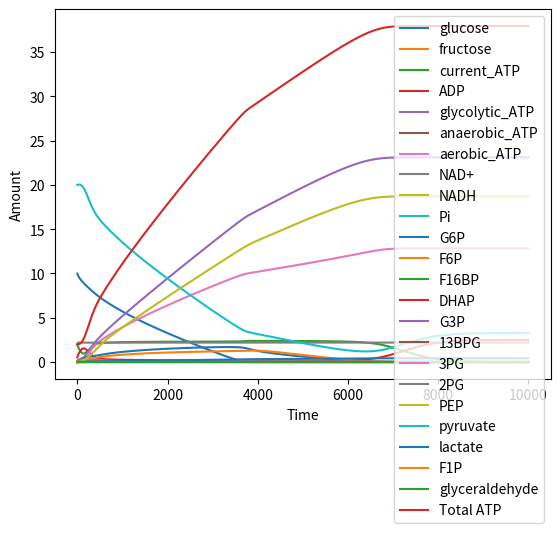

Generate this figure with matplotlib:
import matplotlib.pyplot as plt

# metabolites

# set up reactions
'''
dX/dt = 1 * fr_startX - 1 * fr_XY
...

See table i made in excel and reaction scheme in reactions.md
'''

# flow rates

'''
Maybe cool to let them depend on availability

add a chance of interaction based on the availability of the metabolites needed

'''
# Michaelis-Menten-like rate function for one substrate.
def michaelis_menten_saturation(available, km):
    if available <= 0:
        return 0
    return available / (km + available)


def reaction_rate(metabolites, reaction):
    rate = reaction["max_flow"]

    for reactant in reaction["reactants"]:
        rate *= michaelis_menten_saturation(
            metabolites[reactant],
            reaction["km"][reactant]
        )

    for inhibitor, ki in reaction.get("inhibitors", {}).items():
        rate *= ki / (ki + metabolites[inhibitor])

    for activator, ka in reaction.get("activators", {}).items():
        rate *= metabolites[activator] / (ka + metabolites[activator])

    return rate


def apply_reaction(metabolites, reaction, dt):
    rate = reaction_rate(metabolites, reaction)

    for reactant, stoich in reaction["reactants"].items():
        rate = min(rate, metabolites[reactant] / (stoich * dt))

    for reactant, stoich in reaction["reactants"].items():
        metabolites[reactant] -= stoich * rate * dt

    for product, stoich in reaction["products"].items():
        metabolites[product] += stoich * rate * dt

    return rate

# initialize lists to store values over time


time = range(10000)
dt = 0.01

DEFAULT_REACTION_PARAMS = {
    "hexokinase": {"km": {"glucose": 0.075, "current_ATP": 0.10}, "max_flow": 2},
    "glucose_6_phosphate_isomerase": {"km": {"G6P": 0.20}, "max_flow": 2},
    "glucose_6_phosphate_isomerase_r": {"km": {"F6P": 0.30}, "max_flow": 2},
    "phosphofructokinase_1": {"km": {"F6P": 0.50, "current_ATP": 0.10}, "max_flow": 2},
    "fructose_biphosphate_aldolase": {"km": {"F16BP": 0.075}, "max_flow": 1},
    "fructose_biphosphate_aldolase_r": {"km": {"DHAP": 2.00, "G3P": 1.00}, "max_flow": 1},
    "triose_phosphate_isomerase": {"km": {"DHAP": 0.45}, "max_flow": 1},
    "triose_phosphate_isomerase_r": {"km": {"G3P": 0.30}, "max_flow": 1},
    "glyceraldehyde_3_phosphate_dehydrogenase": {"km": {"G3P": 0.006, "NAD+": 0.05, "Pi": 1.00}, "max_flow": 1},
    "glyceraldehyde_3_phosphate_dehydrogenase_r": {"km": {"13BPG": 0.0008, "NADH": 0.01}, "max_flow": 0.05},
    "phosphoglycerate_kinase": {"km": {"13BPG": 0.002, "ADP": 0.10}, "max_flow": 1},
    "phosphoglycerate_kinase_r": {"km": {"3PG": 0.055, "current_ATP": 0.10}, "max_flow": 0.05},
    "phosphoglycerate_mutase": {"km": {"3PG": 0.175}, "max_flow": 1},
    "phosphoglycerate_mutase_r": {"km": {"2PG": 0.175}, "max_flow": 0.05},
    "enolase": {"km": {"2PG": 0.125}, "max_flow": 1},
    "enolase_r": {"km": {"PEP": 0.125}, "max_flow": 0.05},
    "pyruvate_kinase": {"km": {"PEP": 0.375, "ADP": 0.30}, "max_flow": 1},
    "pyruvate_energy_yield": {"km": {"pyruvate": 0.10, "ADP": 0.30, "Pi": 1.00}, "max_flow": 0.5},
    "lactate_dehydrogenase": {"km": {"pyruvate": 0.10, "NADH": 0.01}, "max_flow": 1},
    "mitochondrial_NADH_oxidation": {"km": {"NADH": 0.05}, "max_flow": 2},
    "ATP_hydrolysis": {"km": {"current_ATP": 1.00}, "max_flow": 0.3},
    "fructokinase": {"km": {"fructose": 0.50, "current_ATP": 0.10}, "max_flow": 1},
    "aldolase_B": {"km": {"F1P": 0.20}, "max_flow": 1},
    "triose_kinase": {"km": {"glyceraldehyde": 0.30, "current_ATP": 0.10}, "max_flow": 1},
}


def copy_reaction_params(reaction_params=None):
    params = {
        name: {
            key: value.copy() if isinstance(value, dict) else value
            for key, value in values.items()
        }
        for name, values in DEFAULT_REACTION_PARAMS.items()
    }

    if reaction_params is not None:
        for name, values in reaction_params.items():
            if name in params:
                params[name].update(values)

    return params


def get_reaction_km_value(reaction_params, reaction_name):
    km = reaction_params[reaction_name]["km"]
    if isinstance(km, dict):
        return sum(km.values()) / len(km)

    return km


def set_reaction_km_value(reaction_params, reaction_name, value):
    km = reaction_params[reaction_name]["km"]
    if isinstance(km, dict):
        for reactant in km:
            km[reactant] = value
    else:
        reaction_params[reaction_name]["km"] = value


def set_reaction_substrate_km_value(reaction_params, reaction_name, substrate, value):
    km = reaction_params[reaction_name]["km"]
    if isinstance(km, dict):
        km[substrate] = value
    else:
        reaction_params[reaction_name]["km"] = value


def reaction_definition(name, reactants, products, params, inhibitors=None, activators=None):
    km = params[name]["km"]
    if isinstance(km, dict):
        km_by_reactant = {
            reactant: km.get(reactant, get_reaction_km_value(params, name))
            for reactant in reactants
        }
    else:
        km_by_reactant = {reactant: km for reactant in reactants}

    return {
        "name": name,
        "reactants": reactants,
        "products": products,
        "max_flow": params[name]["max_flow"],
        "km": km_by_reactant,
        "inhibitors": inhibitors or {},
        "activators": activators or {},
    }


def build_reactions(params):
    return [
        reaction_definition("hexokinase", {"glucose": 1, "current_ATP": 1}, {"G6P": 1, "ADP": 1}, params, inhibitors={"G6P": 0.2}),
        reaction_definition("glucose_6_phosphate_isomerase", {"G6P": 1}, {"F6P": 1}, params),
        reaction_definition("glucose_6_phosphate_isomerase_r", {"F6P": 1}, {"G6P": 1}, params),
        reaction_definition("phosphofructokinase_1", {"F6P": 1, "current_ATP": 1}, {"F16BP": 1, "ADP": 1}, params, inhibitors={"current_ATP": 2.0}, activators={"ADP": 0.5}),
        reaction_definition("fructose_biphosphate_aldolase", {"F16BP": 1}, {"DHAP": 1, "G3P": 1}, params),
        reaction_definition("fructose_biphosphate_aldolase_r", {"DHAP": 1, "G3P": 1}, {"F16BP": 1}, params),
        reaction_definition("triose_phosphate_isomerase", {"DHAP": 1}, {"G3P": 1}, params),
        reaction_definition("triose_phosphate_isomerase_r", {"G3P": 1}, {"DHAP": 1}, params),
        reaction_definition("glyceraldehyde_3_phosphate_dehydrogenase", {"G3P": 1, "NAD+": 1, "Pi": 1}, {"13BPG": 1, "NADH": 1}, params, inhibitors={"NADH": 5.0}),
        reaction_definition("glyceraldehyde_3_phosphate_dehydrogenase_r", {"13BPG": 1, "NADH": 1}, {"G3P": 1, "NAD+": 1, "Pi": 1}, params),
        reaction_definition("phosphoglycerate_kinase", {"13BPG": 1, "ADP": 1}, {"3PG": 1, "current_ATP": 1, "glycolytic_ATP": 1}, params),
        reaction_definition("phosphoglycerate_kinase_r", {"3PG": 1, "current_ATP": 1}, {"13BPG": 1, "ADP": 1}, params),
        reaction_definition("phosphoglycerate_mutase", {"3PG": 1}, {"2PG": 1}, params),
        reaction_definition("phosphoglycerate_mutase_r", {"2PG": 1}, {"3PG": 1}, params),
        reaction_definition("enolase", {"2PG": 1}, {"PEP": 1}, params),
        reaction_definition("enolase_r", {"PEP": 1}, {"2PG": 1}, params),
        reaction_definition("pyruvate_kinase", {"PEP": 1, "ADP": 1}, {"pyruvate": 1, "current_ATP": 1, "glycolytic_ATP": 1}, params, inhibitors={"current_ATP": 2.0}, activators={"F16BP": 0.1}),
        reaction_definition("pyruvate_energy_yield", {"pyruvate": 1, "ADP": 15, "Pi": 15}, {"current_ATP": 15, "aerobic_ATP": 15}, params),
        reaction_definition("lactate_dehydrogenase", {"pyruvate": 1, "NADH": 1}, {"lactate": 1, "NAD+": 1}, params, inhibitors={"NAD+": 0.5}),
        reaction_definition("mitochondrial_NADH_oxidation", {"NADH": 1}, {"NAD+": 1}, params),
        reaction_definition("ATP_hydrolysis", {"current_ATP": 1}, {"ADP": 1, "Pi": 1}, params),
        reaction_definition("fructokinase", {"fructose": 1, "current_ATP": 1}, {"F1P": 1, "ADP": 1}, params),
        reaction_definition("aldolase_B", {"F1P": 1}, {"DHAP": 1, "glyceraldehyde": 1}, params),
        reaction_definition("triose_kinase", {"glyceraldehyde": 1, "current_ATP": 1}, {"G3P": 1, "ADP": 1}, params),
    ]


# computational loop
def comp_loop(reaction_params=None, start_slid=100, atp_start=100, fructose_start=0, oxygen_level=1.0, simulation_steps=10000):
    params = copy_reaction_params(reaction_params)
    oxygen_level = max(0, min(1, oxygen_level))
    simulation_steps = max(2, int(simulation_steps))
    params["pyruvate_energy_yield"]["max_flow"] *= oxygen_level
    params["mitochondrial_NADH_oxidation"]["max_flow"] *= oxygen_level

    metabolites = {
        "glucose": start_slid,
        "fructose": fructose_start,
        "current_ATP": atp_start,
        "ADP": max(0.1, atp_start * 0.25),
        "glycolytic_ATP": 0,
        "anaerobic_ATP": 0,
        "aerobic_ATP": 0,
        "NAD+": max(0.1, start_slid * 0.2),
        "NADH": max(0.01, start_slid * 0.02),
        "Pi": max(1.0, start_slid * 2.0),
        "G6P": 0,
        "F6P": 0,
        "F16BP": 0,
        "DHAP": 0,
        "G3P": 0,
        "13BPG": 0,
        "3PG": 0,
        "2PG": 0,
        "PEP": 0,
        "pyruvate": 0,
        "lactate": 0,
        "F1P": 0,
        "glyceraldehyde": 0,
        "Total ATP": atp_start,

    }

    reactions = build_reactions(params)

    metabolite_values = {metabolite: [] for metabolite in metabolites}

    for t in range(simulation_steps):
        for reaction in reactions:
            apply_reaction(metabolites, reaction, dt)

        metabolites["anaerobic_ATP"] = metabolites["glycolytic_ATP"] * (1 - oxygen_level)
        metabolites["Total ATP"] = atp_start + metabolites["glycolytic_ATP"] + metabolites["aerobic_ATP"]

        for metabolite, value in metabolites.items():
            metabolite_values[metabolite].append(value)

    return metabolite_values



# plot the results over time
if __name__ == "__main__":
    metabolite_values = comp_loop(start_slid=10, atp_start=2)
    for metabolite, values in metabolite_values.items():
        plt.plot(time, values, label=metabolite)

    plt.xlabel("Time")
    plt.ylabel("Amount")
    plt.legend()
    plt.show()
